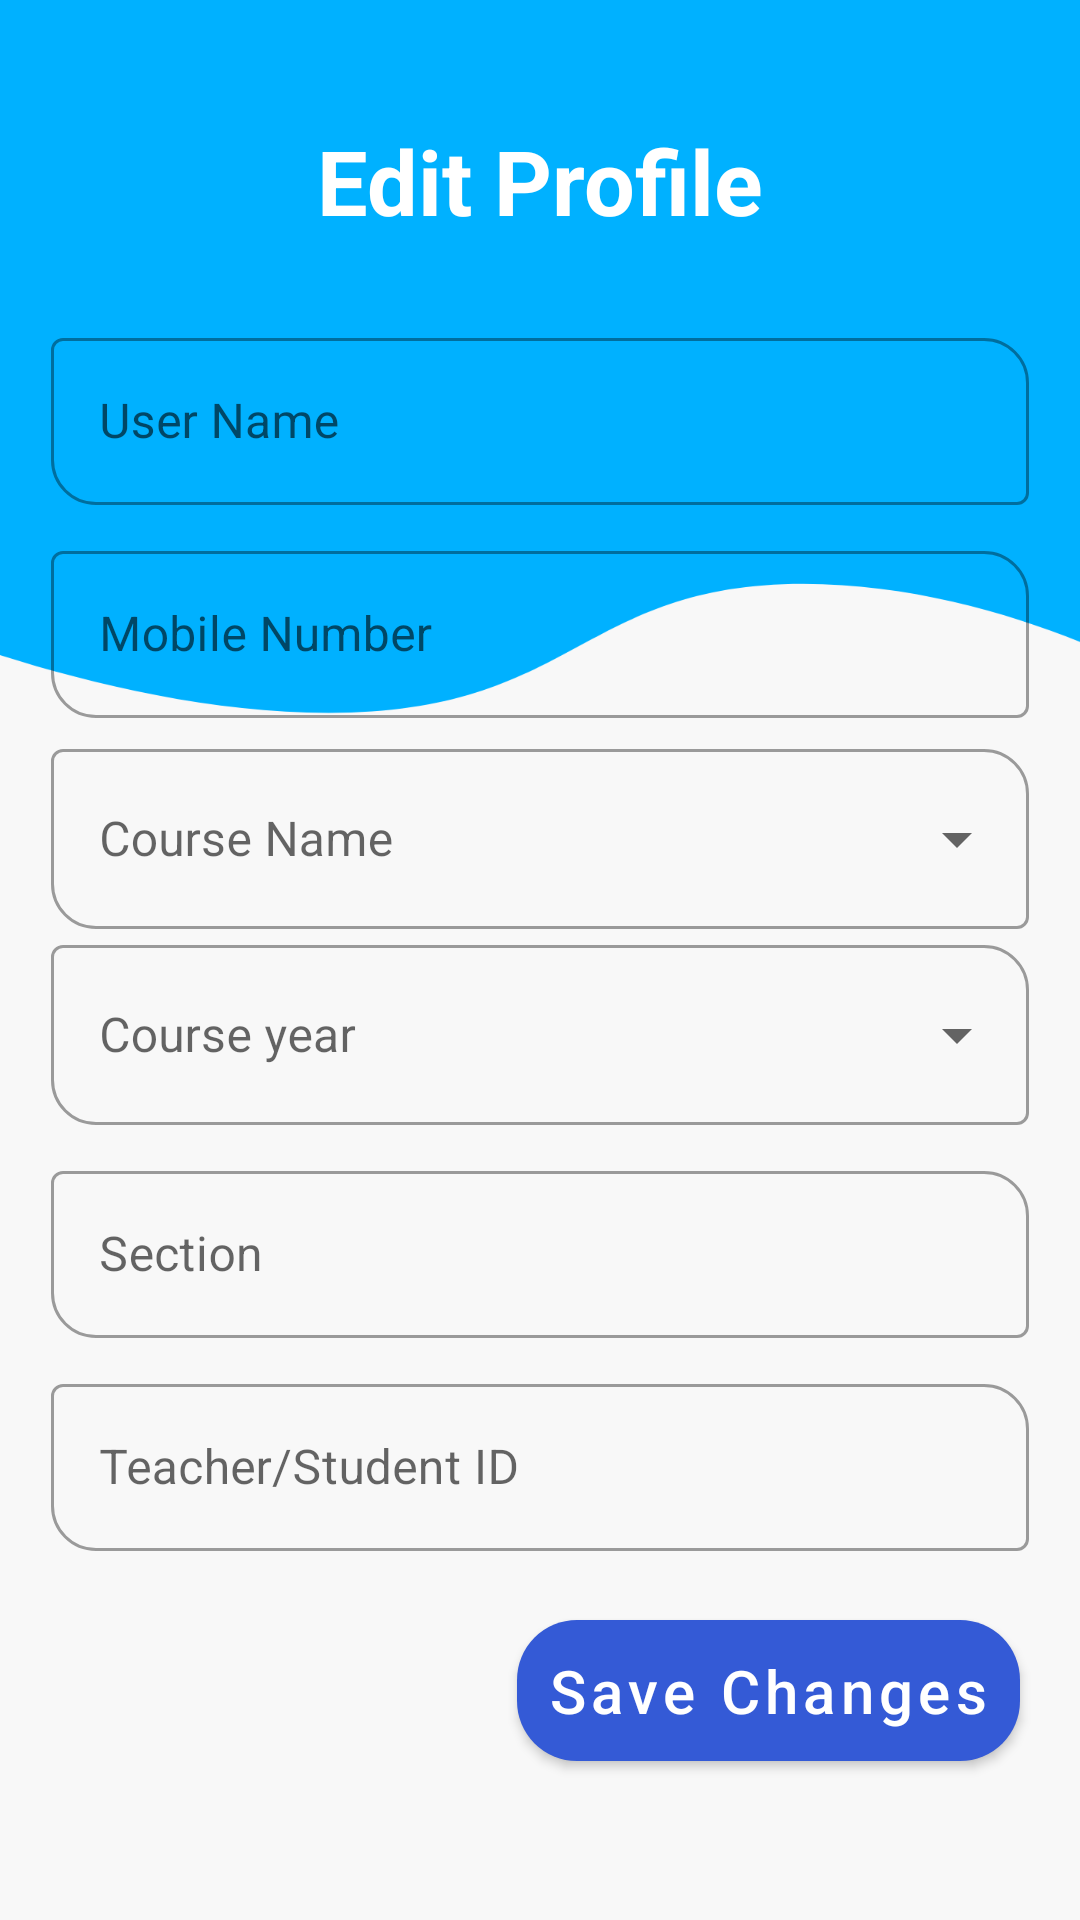

Reconstruct the res/layout file that produces this screen, plus the resources it refers to.
<!-- AndroidManifest.xml: application theme Theme.VotifyProject.Light -->
<!-- res/layout/activity_edit_profile_teacher.xml -->
<?xml version="1.0" encoding="utf-8"?>
<RelativeLayout xmlns:android="http://schemas.android.com/apk/res/android"
    xmlns:app="http://schemas.android.com/apk/res-auto"
    xmlns:tools="http://schemas.android.com/tools"
    android:layout_width="match_parent"
    android:layout_height="match_parent"
    android:background="@drawable/home_bg_teacher"
    tools:context=".EditProfileTeacherActivity">

    <androidx.appcompat.widget.Toolbar
        android:id="@+id/toolbar"
        android:layout_width="match_parent"
        android:layout_height="wrap_content"
        android:background="@android:color/transparent"
        android:minHeight="50dp"
        app:elevation="0dp"
        app:title="" />

    <TextView
        android:id="@+id/tv_pro"
        android:layout_width="wrap_content"
        android:layout_height="wrap_content"
        android:layout_centerHorizontal="true"
        android:layout_marginTop="40dp"
        android:text="Edit Profile"
        android:textStyle="bold"
        android:textColor="@color/white"
        android:textSize="30sp" />

    <RelativeLayout
        android:id="@+id/rel1"
        android:layout_width="wrap_content"
        android:layout_height="wrap_content"
        android:layout_below="@id/tv_pro"
        android:padding="17dp">

        <com.google.android.material.textfield.TextInputLayout
            android:id="@+id/edit_profile_user_name"
            style="@style/Widget.MaterialComponents.TextInputLayout.OutlinedBox"
            android:layout_width="match_parent"
            android:layout_height="wrap_content"
            android:layout_alignParentStart="true"
            android:layout_alignParentLeft="true"
            android:layout_alignParentEnd="true"
            android:layout_alignParentRight="true"
            android:layout_marginTop="10dp"
            android:focusable="true"
            app:boxCornerRadiusBottomStart="15dp"
            app:boxCornerRadiusTopEnd="15dp">

            <com.google.android.material.textfield.TextInputEditText
                android:id="@+id/name_of_user_ep_page"
                android:layout_width="match_parent"
                android:layout_height="wrap_content"
                android:hint="User Name"
                android:inputType="text"
                android:textColor="@color/black" />

        </com.google.android.material.textfield.TextInputLayout>

        <com.google.android.material.textfield.TextInputLayout
            android:id="@+id/edit_profile_mobile_number"
            style="@style/Widget.MaterialComponents.TextInputLayout.OutlinedBox"
            android:layout_width="match_parent"
            android:layout_height="wrap_content"
            android:layout_below="@id/edit_profile_user_name"
            android:layout_alignParentStart="true"
            android:layout_alignParentLeft="true"
            android:layout_alignParentEnd="true"
            android:layout_alignParentRight="true"
            android:layout_marginTop="10dp"
            android:focusable="true"
            app:boxCornerRadiusBottomStart="15dp"
            app:boxCornerRadiusTopEnd="15dp">

            <com.google.android.material.textfield.TextInputEditText
                android:id="@+id/mob_no_ep_page"
                android:layout_width="match_parent"
                android:layout_height="wrap_content"
                android:hint="Mobile Number"
                android:inputType="phone"
                android:textColor="@color/black" />

        </com.google.android.material.textfield.TextInputLayout>


























        <com.google.android.material.textfield.TextInputLayout
            android:id="@+id/edit_profile_course_name"
            style="@style/Widget.MaterialComponents.TextInputLayout.OutlinedBox.Dense.ExposedDropdownMenu"
            android:layout_width="match_parent"
            android:layout_height="wrap_content"
            android:layout_alignParentStart="true"
            android:layout_alignParentLeft="true"
            android:layout_alignParentEnd="true"
            android:layout_below="@id/edit_profile_mobile_number"
            android:layout_alignParentRight="true"
            android:hint="Course Name"
            android:layout_marginTop="5dp"
            app:boxCornerRadiusBottomStart="15dp"
            app:boxCornerRadiusTopEnd="15dp">

            <AutoCompleteTextView
                android:id="@+id/course_name_ep_page"
                android:layout_width="match_parent"
                android:layout_height="60dp"
                android:layout_weight="1"
                android:inputType="none" />

        </com.google.android.material.textfield.TextInputLayout>


























        <com.google.android.material.textfield.TextInputLayout
            android:id="@+id/edit_profile_course_year"
            style="@style/Widget.MaterialComponents.TextInputLayout.OutlinedBox.Dense.ExposedDropdownMenu"
            android:layout_width="match_parent"
            android:layout_height="wrap_content"
            android:layout_alignParentStart="true"
            android:layout_below="@id/edit_profile_course_name"
            android:layout_alignParentLeft="true"
            android:layout_alignParentEnd="true"
            android:layout_alignParentRight="true"
            android:hint="Course year"
            app:boxCornerRadiusBottomStart="15dp"
            app:boxCornerRadiusTopEnd="15dp">

            <AutoCompleteTextView
                android:id="@+id/course_year_ep_page"
                android:layout_width="match_parent"
                android:layout_height="60dp"
                android:layout_weight="1"
                android:inputType="none" />

        </com.google.android.material.textfield.TextInputLayout>

        <com.google.android.material.textfield.TextInputLayout
            android:id="@+id/edit_profile_teaching_section"
            style="@style/Widget.MaterialComponents.TextInputLayout.OutlinedBox"
            android:layout_width="match_parent"
            android:layout_height="wrap_content"
            android:layout_below="@id/edit_profile_course_year"
            android:layout_alignParentStart="true"
            android:layout_alignParentLeft="true"
            android:layout_alignParentEnd="true"
            android:layout_alignParentRight="true"
            android:layout_marginTop="10dp"
            android:focusable="true"
            app:boxCornerRadiusBottomStart="15dp"
            app:boxCornerRadiusTopEnd="15dp">

            <com.google.android.material.textfield.TextInputEditText
                android:id="@+id/teaching_section_ep_page"
                android:layout_width="match_parent"
                android:layout_height="wrap_content"
                android:hint="Section"
                android:inputType="textCapCharacters"
                android:textColor="@color/black" />

        </com.google.android.material.textfield.TextInputLayout>

        <com.google.android.material.textfield.TextInputLayout
            android:id="@+id/edit_profile_teacher_id"
            style="@style/Widget.MaterialComponents.TextInputLayout.OutlinedBox"
            android:layout_width="match_parent"
            android:layout_height="wrap_content"
            android:layout_below="@id/edit_profile_teaching_section"
            android:layout_alignParentStart="true"
            android:layout_alignParentLeft="true"
            android:layout_alignParentEnd="true"
            android:layout_alignParentRight="true"
            android:layout_marginTop="10dp"
            android:focusable="true"
            app:boxCornerRadiusBottomStart="15dp"
            app:boxCornerRadiusTopEnd="15dp">

            <com.google.android.material.textfield.TextInputEditText
                android:id="@+id/teacher_id_ep_page"
                android:layout_width="match_parent"
                android:layout_height="wrap_content"
                android:hint="Teacher/Student ID"
                android:inputType="number"
                android:textColor="@color/black" />

        </com.google.android.material.textfield.TextInputLayout>

    </RelativeLayout>

    <com.google.android.material.button.MaterialButton
        android:id="@+id/save_changes_btn"
        android:layout_width="wrap_content"
        android:layout_height="wrap_content"
        android:layout_below="@id/rel1"
        android:layout_alignParentRight="true"
        android:layout_marginRight="20dp"
        android:gravity="center"
        android:padding="10dp"
        android:textSize="20dp"
        android:text="Save Changes"
        android:textAllCaps="false"
        app:cornerRadius="20dp" />

</RelativeLayout>
<!-- resources referenced by this layout -->
<resources>
  <color name="black">#FF000000</color>
  <color name="white">#FFFFFFFF</color>
  <!-- drawable home_bg_teacher: png bitmap (drawable-hdpi, 21241 bytes) -->
  <style name="Theme.VotifyProject.Light" parent="Theme.MaterialComponents.Light.NoActionBar">
          
          <item name="colorPrimary">#345AD6</item>
          <item name="colorPrimaryVariant">#00B1FF</item>
          <item name="colorOnPrimary">@color/white</item>
          
          <item name="colorSecondary">@color/teal_200</item>
          <item name="colorSecondaryVariant">@color/teal_700</item>
          <item name="colorOnSecondary">@color/black</item>
          
          <item name="android:statusBarColor" tools:targetApi="l">?attr/colorPrimaryVariant</item>
          
          <item name="android:forceDarkAllowed" tools:targetApi="q">false</item>
  
      </style>
  <color name="teal_200">#FF03DAC5</color>
  <color name="teal_700">#FF018786</color>
</resources>
